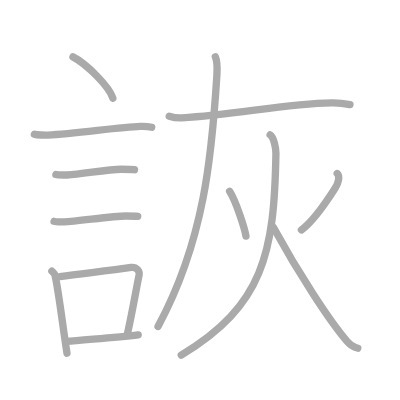
t = 0.00 s
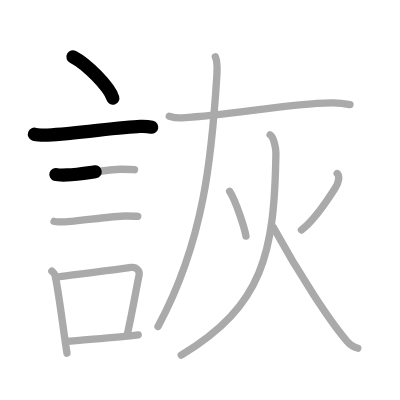
t = 2.50 s
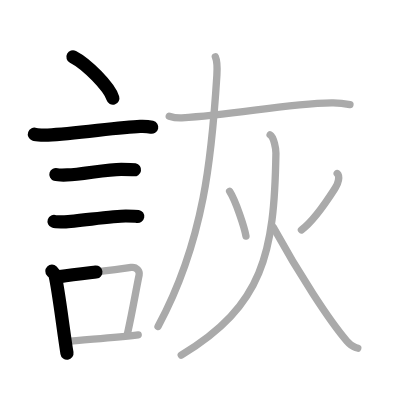
t = 5.25 s
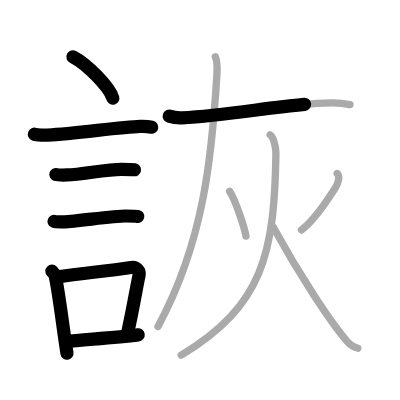
t = 7.75 s
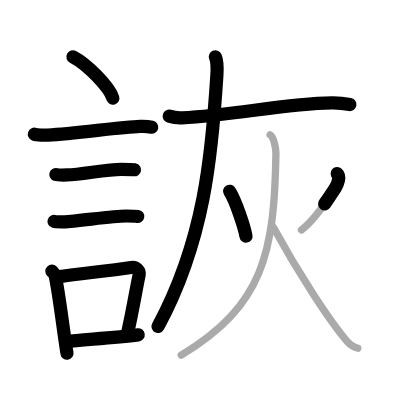
t = 10.50 s
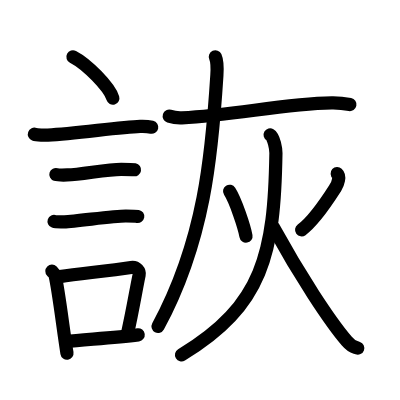
t = 13.00 s

The animated SVG that drew these frames (rendered in a browser with its animation timeline set to each time). Animation: 13 SMIL elements (animate=13); one cycle of 13.00 s.

<?xml version="1.0" standalone="no"?>
<!DOCTYPE svg PUBLIC "-//W3C//DTD SVG 1.1//EN"   "http://www.w3.org/Graphics/SVG/1.1/DTD/svg11.dtd">
<svg width="400px" height="400px"  version="1.1" xmlns="http://www.w3.org/2000/svg">
  <defs>
    <marker id="Triangle" viewBox="0 0 10 10" refX="0" refY="5" markerUnits="strokeWidth" markerWidth="3" style="stroke-opacity:0%;fill:#aaaaaa;" markerHeight="2" orient="auto">
      <path d="M 0 0 L 10 5 L 0 10 z" />
    </marker>
    
    <marker id="Arrow" viewBox="0 0 10 10" refX="5" refY="5" markerUnits="strokeWidth" markerWidth="1.8" style="stroke-opacity:0%;fill:#770000;" markerHeight="2" orient="auto">
      <path d="M 0 4 L 6 4 L 4 1 L 10 5 L 4 9 L 6 6 L 0 6 z" />
        <circle cx="5" cy="5" r="5" />
      </marker>
    
    <marker id="TriangleRed" viewBox="0 0 10 10" refX="0" refY="5" markerUnits="strokeWidth" markerWidth="3" style="stroke-opacity:0%;fill:#CC0000;" markerHeight="2" orient="auto">
      <path d="M 0 0 L 10 5 L 0 10 z" />
    </marker>
    
    <marker id="ArrowRed" viewBox="0 0 10 10" refX="5" refY="5" markerUnits="strokeWidth" markerWidth="1.8" style="stroke-opacity:0%;fill:#CC0000;" markerHeight="2" orient="auto">
      <path d="M 0 4 L 6 4 L 4 1 L 10 5 L 4 9 L 6 6 L 0 6 z" />
        <circle cx="5" cy="5" r="5" />
      </marker>
    
  </defs>
  
  <path style="fill:#ffffff; fill-opacity:100%; fill-rule:evenodd; stroke-width:0;" d="M 0 0 L 400px 0 L 400px 400px L 0 400px L 0 0" />

  <g transform="scale(3.6697247706422 3.6697247706422)">
<path style="fill:none; fill-opacity:0%; fill-rule:evenodd; stroke:#aaaaaa; stroke-opacity:100%; stroke-width: 1.5pt; stroke-linejoin:round; stroke-linecap:round;" d="M19.88 15.5c3.84 1.99 9.91 8.16 10.87 11.25"></path>
<path style="fill:none; fill-opacity:0%; fill-rule:evenodd; stroke:#aaaaaa; stroke-opacity:100%; stroke-width: 1.5pt; stroke-linejoin:round; stroke-linecap:round;" d="M9.37 36.58c0.63 0.23 3.04 0.27 3.67 0.23c7.8-0.42 19.47-2.17 25.14-2.37c1.05-0.04 2.64 0.11 3.16 0.23"></path>
<path style="fill:none; fill-opacity:0%; fill-rule:evenodd; stroke:#aaaaaa; stroke-opacity:100%; stroke-width: 1.5pt; stroke-linejoin:round; stroke-linecap:round;" d="M15.23 47.56c0.38 0.12 2.71 0.13 3.1 0.12c3.97-0.14 10.8-1.56 14.71-1.55c0.63 0 3.29 0.06 3.61 0.12"></path>
<path style="fill:none; fill-opacity:0%; fill-rule:evenodd; stroke:#aaaaaa; stroke-opacity:100%; stroke-width: 1.5pt; stroke-linejoin:round; stroke-linecap:round;" d="M14.73 60.33c0.34 0.12 2.42 0.13 2.77 0.12c3.55-0.13 13.32-1.61 16.81-1.59c0.57 0 2.94 0.06 3.22 0.11"></path>
<path style="fill:none; fill-opacity:0%; fill-rule:evenodd; stroke:#aaaaaa; stroke-opacity:100%; stroke-width: 1.5pt; stroke-linejoin:round; stroke-linecap:round;" d="M14.14 73.9c0.35 0.36 0.75 0.65 0.86 1.13c0.99 4.21 2.25 15.04 3.25 21.21"></path>
<path style="fill:none; fill-opacity:0%; fill-rule:evenodd; stroke:#aaaaaa; stroke-opacity:100%; stroke-width: 1.5pt; stroke-linejoin:round; stroke-linecap:round;" d="M16.31 75.37c6.44-0.89 13.48-1.6 19.42-2.5c1.49-0.22 2.39 1.04 2.18 2.06c-0.89 4.25-1.66 9.22-3.24 16.28"></path>
<path style="fill:none; fill-opacity:0%; fill-rule:evenodd; stroke:#aaaaaa; stroke-opacity:100%; stroke-width: 1.5pt; stroke-linejoin:round; stroke-linecap:round;" d="M17.97 93.05c4.8-0.54 13.1-0.97 19.69-1.81"></path>
<path style="fill:none; fill-opacity:0%; fill-rule:evenodd; stroke:#aaaaaa; stroke-opacity:100%; stroke-width: 1.5pt; stroke-linejoin:round; stroke-linecap:round;" d="M46.12 31.65c1.42 0.46 2.02 0.53 3.44 0.46c14.78-0.76 27.69-3.85 40.84-4.06c2.37-0.04 3.79 0.22 4.97 0.45"></path>
<path style="fill:none; fill-opacity:0%; fill-rule:evenodd; stroke:#aaaaaa; stroke-opacity:100%; stroke-width: 1.5pt; stroke-linejoin:round; stroke-linecap:round;" d="M58.68 15.48c0.57 1.27 0.58 2.42 0.42 5.03C57.75 42 55.75 65.5 43.06 88.97"></path>
<path style="fill:none; fill-opacity:0%; fill-rule:evenodd; stroke:#aaaaaa; stroke-opacity:100%; stroke-width: 1.5pt; stroke-linejoin:round; stroke-linecap:round;" d="M62.57 52.12c1.63 2.53 4.01 9.69 4.46 12.22"></path>
<path style="fill:none; fill-opacity:0%; fill-rule:evenodd; stroke:#aaaaaa; stroke-opacity:100%; stroke-width: 1.5pt; stroke-linejoin:round; stroke-linecap:round;" d="M91.89 47.29c0.83 0.75 0.25 2.74-0.5 3.9c-0.75 1.16-5.5 8.76-9.25 11.47"></path>
<path style="fill:none; fill-opacity:0%; fill-rule:evenodd; stroke:#aaaaaa; stroke-opacity:100%; stroke-width: 1.5pt; stroke-linejoin:round; stroke-linecap:round;" d="M73.61 36.75c1.04 0.6 1.6 3.97 1.58 4.97C74.75 69 71.75 83.25 49.39 96.75"></path>
<path style="fill:none; fill-opacity:0%; fill-rule:evenodd; stroke:#aaaaaa; stroke-opacity:100%; stroke-width: 1.5pt; stroke-linejoin:round; stroke-linecap:round;" d="M74.44 61.87c6.99 12.77 15.47 25.76 20.08 31.08c1.45 1.68 1.79 1.49 2.97 1.92"></path>

<path style="fill:none; fill-opacity:0%; fill-rule:evenodd; stroke:#000000; stroke-opacity:100%; stroke-width: 2.7pt; stroke-linejoin:round; stroke-linecap:round;" d="M19.88 15.5c3.84 1.99 9.91 8.16 10.87 11.25" pathLength="100" stroke-dashoffset="100" stroke-dasharray="100 105"><animate id="dashAnim1" attributeName="stroke-dashoffset" from="100" to="0" dur="1s" calcMode="linear" fill="freeze"/></path>
<path style="fill:none; fill-opacity:0%; fill-rule:evenodd; stroke:#000000; stroke-opacity:100%; stroke-width: 2.7pt; stroke-linejoin:round; stroke-linecap:round;" d="M9.37 36.58c0.63 0.23 3.04 0.27 3.67 0.23c7.8-0.42 19.47-2.17 25.14-2.37c1.05-0.04 2.64 0.11 3.16 0.23" pathLength="100" stroke-dashoffset="100" stroke-dasharray="100 105"><animate id="dashAnim2" attributeName="stroke-dashoffset" from="100" to="0" dur="1s" calcMode="linear" begin="dashAnim1.end" fill="freeze"/></path>
<path style="fill:none; fill-opacity:0%; fill-rule:evenodd; stroke:#000000; stroke-opacity:100%; stroke-width: 2.7pt; stroke-linejoin:round; stroke-linecap:round;" d="M15.23 47.56c0.38 0.12 2.71 0.13 3.1 0.12c3.97-0.14 10.8-1.56 14.71-1.55c0.63 0 3.29 0.06 3.61 0.12" pathLength="100" stroke-dashoffset="100" stroke-dasharray="100 105"><animate id="dashAnim3" attributeName="stroke-dashoffset" from="100" to="0" dur="1s" calcMode="linear" begin="dashAnim2.end" fill="freeze"/></path>
<path style="fill:none; fill-opacity:0%; fill-rule:evenodd; stroke:#000000; stroke-opacity:100%; stroke-width: 2.7pt; stroke-linejoin:round; stroke-linecap:round;" d="M14.73 60.33c0.34 0.12 2.42 0.13 2.77 0.12c3.55-0.13 13.32-1.61 16.81-1.59c0.57 0 2.94 0.06 3.22 0.11" pathLength="100" stroke-dashoffset="100" stroke-dasharray="100 105"><animate id="dashAnim4" attributeName="stroke-dashoffset" from="100" to="0" dur="1s" calcMode="linear" begin="dashAnim3.end" fill="freeze"/></path>
<path style="fill:none; fill-opacity:0%; fill-rule:evenodd; stroke:#000000; stroke-opacity:100%; stroke-width: 2.7pt; stroke-linejoin:round; stroke-linecap:round;" d="M14.14 73.9c0.35 0.36 0.75 0.65 0.86 1.13c0.99 4.21 2.25 15.04 3.25 21.21" pathLength="100" stroke-dashoffset="100" stroke-dasharray="100 105"><animate id="dashAnim5" attributeName="stroke-dashoffset" from="100" to="0" dur="1s" calcMode="linear" begin="dashAnim4.end" fill="freeze"/></path>
<path style="fill:none; fill-opacity:0%; fill-rule:evenodd; stroke:#000000; stroke-opacity:100%; stroke-width: 2.7pt; stroke-linejoin:round; stroke-linecap:round;" d="M16.31 75.37c6.44-0.89 13.48-1.6 19.42-2.5c1.49-0.22 2.39 1.04 2.18 2.06c-0.89 4.25-1.66 9.22-3.24 16.28" pathLength="100" stroke-dashoffset="100" stroke-dasharray="100 105"><animate id="dashAnim6" attributeName="stroke-dashoffset" from="100" to="0" dur="1s" calcMode="linear" begin="dashAnim5.end" fill="freeze"/></path>
<path style="fill:none; fill-opacity:0%; fill-rule:evenodd; stroke:#000000; stroke-opacity:100%; stroke-width: 2.7pt; stroke-linejoin:round; stroke-linecap:round;" d="M17.97 93.05c4.8-0.54 13.1-0.97 19.69-1.81" pathLength="100" stroke-dashoffset="100" stroke-dasharray="100 105"><animate id="dashAnim7" attributeName="stroke-dashoffset" from="100" to="0" dur="1s" calcMode="linear" begin="dashAnim6.end" fill="freeze"/></path>
<path style="fill:none; fill-opacity:0%; fill-rule:evenodd; stroke:#000000; stroke-opacity:100%; stroke-width: 2.7pt; stroke-linejoin:round; stroke-linecap:round;" d="M46.12 31.65c1.42 0.46 2.02 0.53 3.44 0.46c14.78-0.76 27.69-3.85 40.84-4.06c2.37-0.04 3.79 0.22 4.97 0.45" pathLength="100" stroke-dashoffset="100" stroke-dasharray="100 105"><animate id="dashAnim8" attributeName="stroke-dashoffset" from="100" to="0" dur="1s" calcMode="linear" begin="dashAnim7.end" fill="freeze"/></path>
<path style="fill:none; fill-opacity:0%; fill-rule:evenodd; stroke:#000000; stroke-opacity:100%; stroke-width: 2.7pt; stroke-linejoin:round; stroke-linecap:round;" d="M58.68 15.48c0.57 1.27 0.58 2.42 0.42 5.03C57.75 42 55.75 65.5 43.06 88.97" pathLength="100" stroke-dashoffset="100" stroke-dasharray="100 105"><animate id="dashAnim9" attributeName="stroke-dashoffset" from="100" to="0" dur="1s" calcMode="linear" begin="dashAnim8.end" fill="freeze"/></path>
<path style="fill:none; fill-opacity:0%; fill-rule:evenodd; stroke:#000000; stroke-opacity:100%; stroke-width: 2.7pt; stroke-linejoin:round; stroke-linecap:round;" d="M62.57 52.12c1.63 2.53 4.01 9.69 4.46 12.22" pathLength="100" stroke-dashoffset="100" stroke-dasharray="100 105"><animate id="dashAnim10" attributeName="stroke-dashoffset" from="100" to="0" dur="1s" calcMode="linear" begin="dashAnim9.end" fill="freeze"/></path>
<path style="fill:none; fill-opacity:0%; fill-rule:evenodd; stroke:#000000; stroke-opacity:100%; stroke-width: 2.7pt; stroke-linejoin:round; stroke-linecap:round;" d="M91.89 47.29c0.83 0.75 0.25 2.74-0.5 3.9c-0.75 1.16-5.5 8.76-9.25 11.47" pathLength="100" stroke-dashoffset="100" stroke-dasharray="100 105"><animate id="dashAnim11" attributeName="stroke-dashoffset" from="100" to="0" dur="1s" calcMode="linear" begin="dashAnim10.end" fill="freeze"/></path>
<path style="fill:none; fill-opacity:0%; fill-rule:evenodd; stroke:#000000; stroke-opacity:100%; stroke-width: 2.7pt; stroke-linejoin:round; stroke-linecap:round;" d="M73.61 36.75c1.04 0.6 1.6 3.97 1.58 4.97C74.75 69 71.75 83.25 49.39 96.75" pathLength="100" stroke-dashoffset="100" stroke-dasharray="100 105"><animate id="dashAnim12" attributeName="stroke-dashoffset" from="100" to="0" dur="1s" calcMode="linear" begin="dashAnim11.end" fill="freeze"/></path>
<path style="fill:none; fill-opacity:0%; fill-rule:evenodd; stroke:#000000; stroke-opacity:100%; stroke-width: 2.7pt; stroke-linejoin:round; stroke-linecap:round;" d="M74.44 61.87c6.99 12.77 15.47 25.76 20.08 31.08c1.45 1.68 1.79 1.49 2.97 1.92" pathLength="100" stroke-dashoffset="100" stroke-dasharray="100 105"><animate id="dashAnim13" attributeName="stroke-dashoffset" from="100" to="0" dur="1s" calcMode="linear" begin="dashAnim12.end" fill="freeze"/></path>

</g>

</svg>  
          
